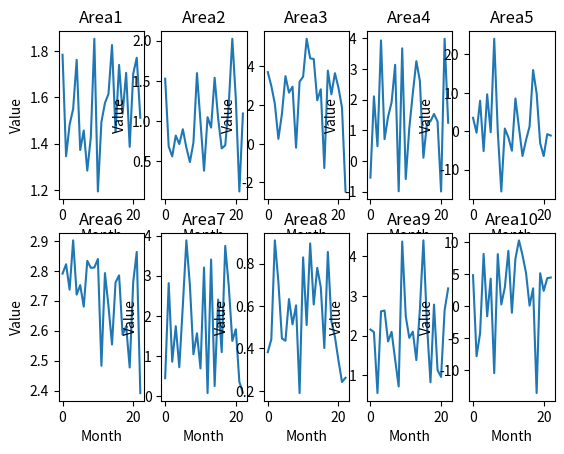

Generate this figure with matplotlib:
import matplotlib.pyplot as plt
import numpy as np


def getMineralValue(areaNum: int):
    # Giving credit where credit is due:
    # I designed this function myself, but I had GitHub Copilot help me write the code
    # faster than it would take to type it out. So it is my own work, but completed faster
    # using GitHub Copilot.

    if areaNum == 1:
        return np.random.beta(2, 2) + 1
    elif areaNum == 2:
        return np.random.beta(3, 7) * 3
    elif areaNum == 3:
        return np.random.normal(2.4, 1.8)
    elif areaNum == 4:
        return np.random.uniform(-1, 4)
    elif areaNum == 5:
        return np.random.normal(0, 9)
    elif areaNum == 6:
        return np.random.beta(7, 3) + 2
    elif areaNum == 7:
        return np.random.uniform(0, 4)
    elif areaNum == 8:
        return np.random.beta(3, 7) * 2
    elif areaNum == 9:
        return np.random.normal(2, 1.4)
    elif areaNum == 10:
        return np.random.normal(1.3, 7)


# PART 1 METHODS

def part1():
    print("Running code for Q2 part 1")

    # get the plot ready
    fix, axs = plt.subplots(2, 5)

    for i in range(1, 11):  # check for all areas
        areaValues = dict()
        for j in range(23):  # check for 2 years once a month
            areaValues[j] = getMineralValue(i)
        areaValueKeys = list(areaValues.keys())
        areaValueValues = [i for i in areaValues.values()]

        # calculate subplot position in grid - ChatGPT helped me with this in formatting my graph nicely
        row = (i - 1) // 5
        col = (i - 1) % 5

        axs[row, col].plot(areaValueKeys, areaValueValues)
        axs[row, col].set_xlabel("Month")
        axs[row, col].set_ylabel("Value")
        axs[row, col].set_title("Area" + str(i))

    plt.show()

    print("Q2 part 1 code finished")


def main():
    part1()


if __name__ == "__main__":
    main()
